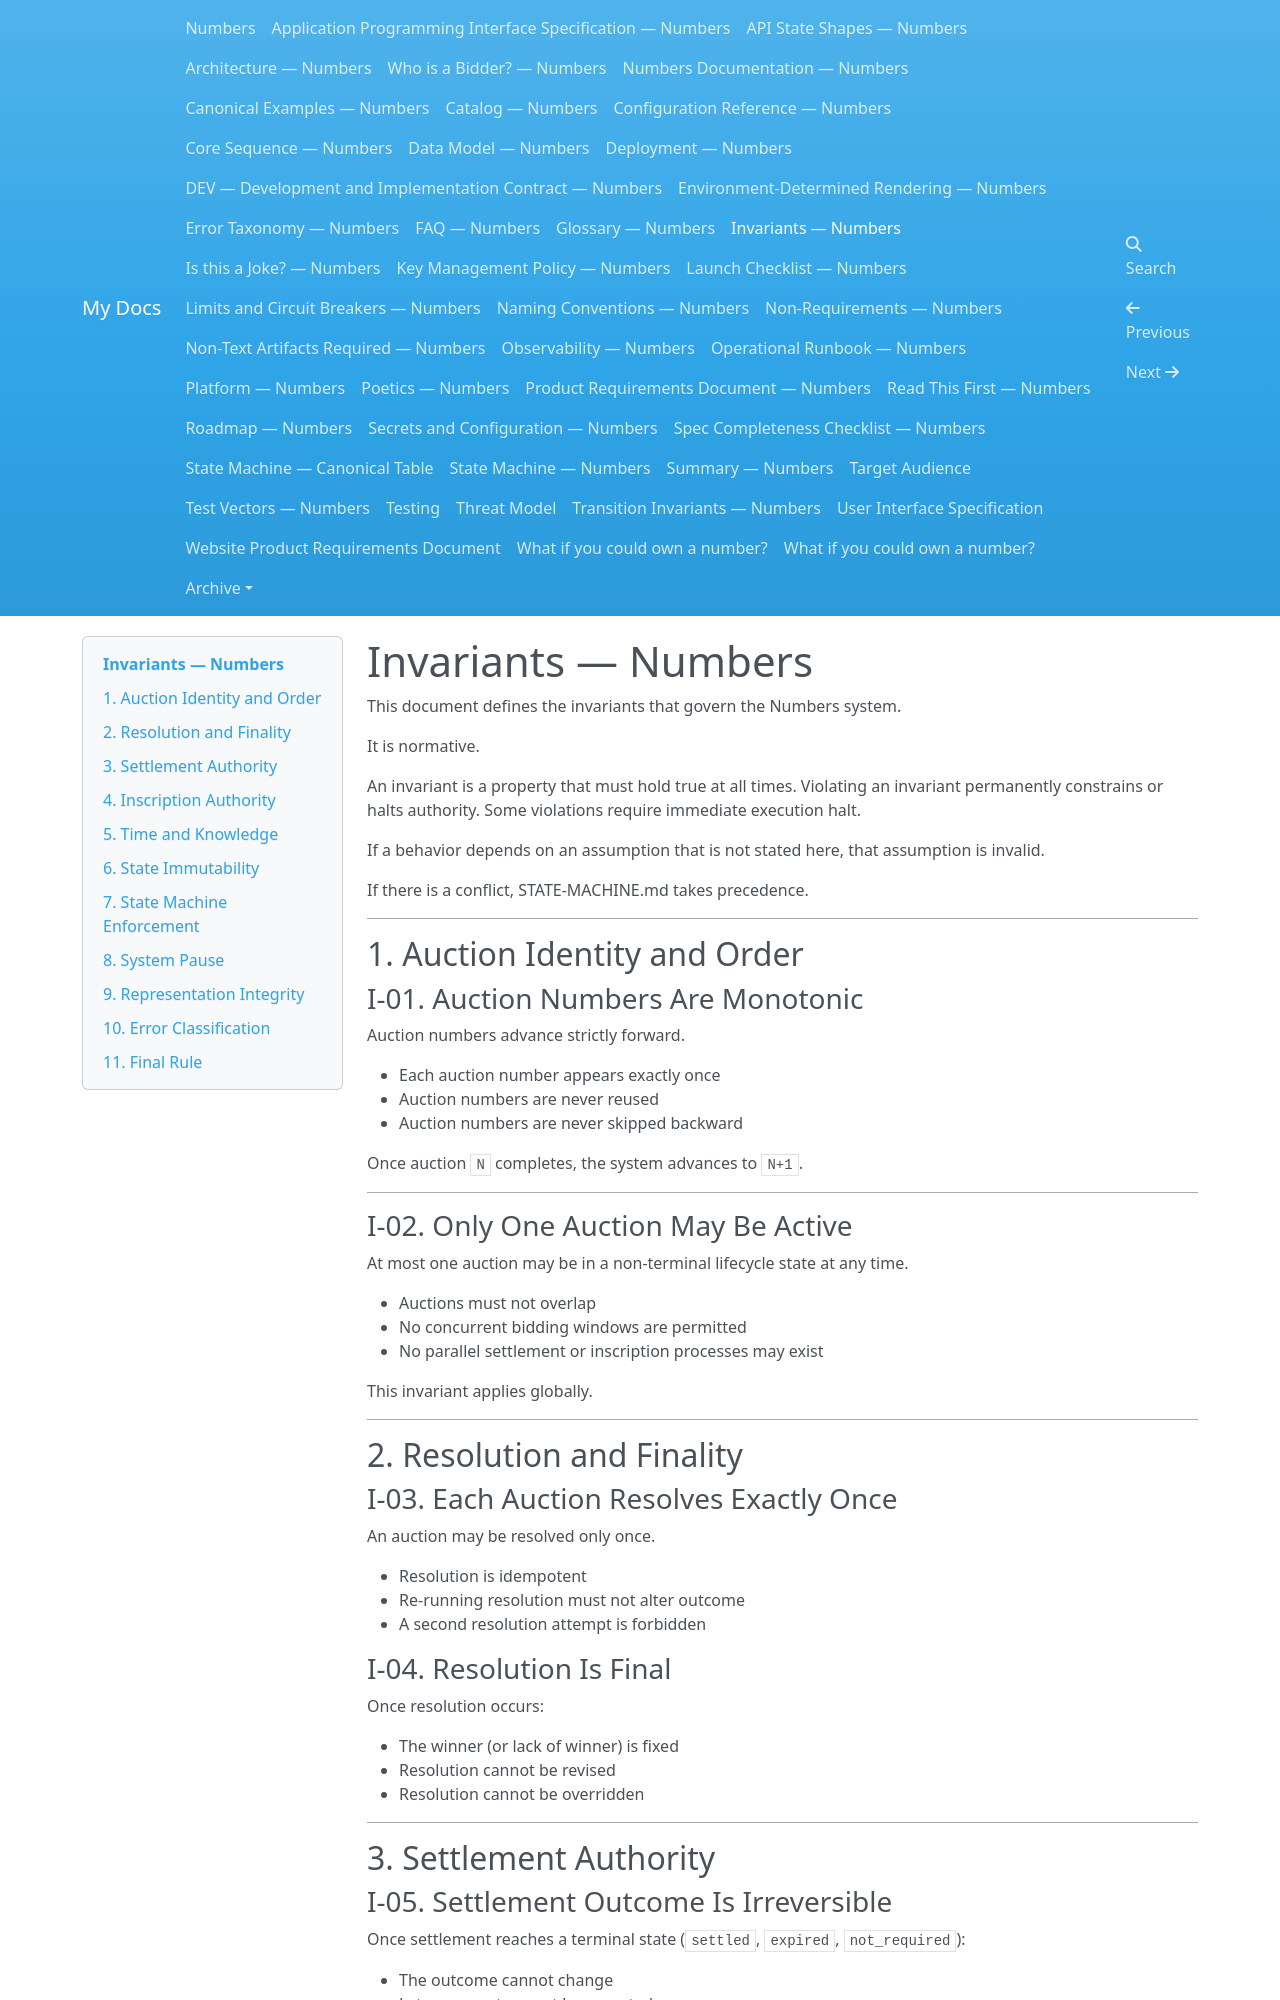

repository: dannygoldfield/numbers-docs · page: INVARIANTS/index.html · generator: mkdocs

# Invariants — Numbers

This document defines the invariants that govern the Numbers system.

It is normative.

An invariant is a property that must hold true at all times.
Violating an invariant permanently constrains or halts authority.
Some violations require immediate execution halt.

If a behavior depends on an assumption that is not stated here,
that assumption is invalid.

If there is a conflict, STATE-MACHINE.md takes precedence.

---

## 1. Auction Identity and Order

### I-01. Auction Numbers Are Monotonic

Auction numbers advance strictly forward.

- Each auction number appears exactly once
- Auction numbers are never reused
- Auction numbers are never skipped backward

Once auction `N` completes, the system advances to `N+1`.

---

### I-02. Only One Auction May Be Active

At most one auction may be in a non-terminal lifecycle state at any time.

- Auctions must not overlap
- No concurrent bidding windows are permitted
- No parallel settlement or inscription processes may exist

This invariant applies globally.

---

## 2. Resolution and Finality

### I-03. Each Auction Resolves Exactly Once

An auction may be resolved only once.

- Resolution is idempotent
- Re-running resolution must not alter outcome
- A second resolution attempt is forbidden

### I-04. Resolution Is Final

Once resolution occurs:

- The winner (or lack of winner) is fixed
- Resolution cannot be revised
- Resolution cannot be overridden

---

## 3. Settlement Authority

### I-05. Settlement Outcome Is Irreversible

Once settlement reaches a terminal state (`settled`, `expired`, `not_required`):

- The outcome cannot change
- Late payment cannot be accepted
- Authority does not return
